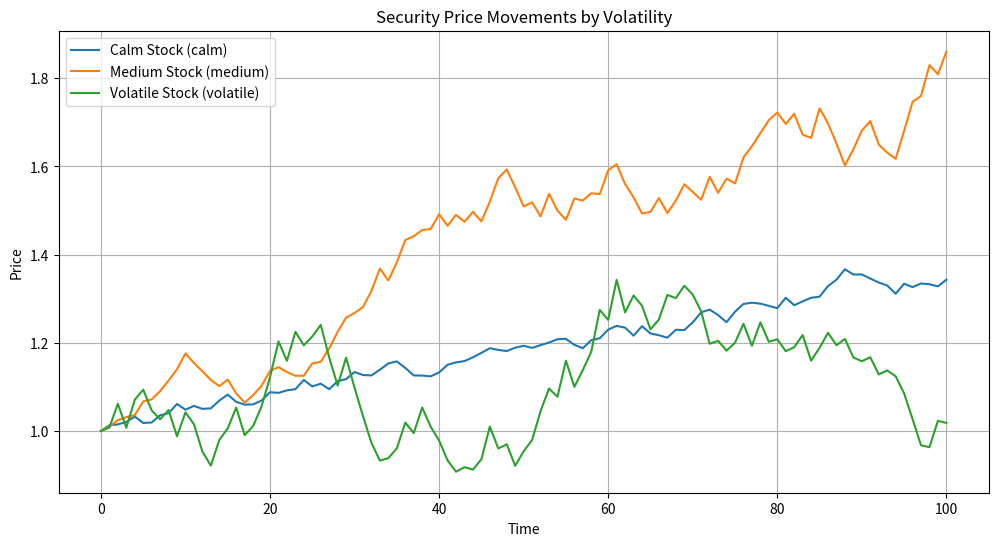

Here is the Python script that generated this plot:
from typing import Optional, Dict, List, Any
from dataclasses import dataclass
import numpy as np
import matplotlib.pyplot as plt
import random


class security:
    '''
    class that encapsulates the actions of a security, with ability to generate the next price
    '''
    def __init__(self, name: str, volatility: str):
        '''
        volatility can be "calm", "medium", "volatile", this affects how dramatic the price changes are
        '''
        self.name = name
        self.volatility = volatility
        self.volatility_levels = {
            "calm": 0.02,      # Increased from previous values
            "medium": 0.04,    # Increased from previous values
            "volatile": 0.08   # Increased from previous values
        }
        self.drift = 0.0002   # Slightly increased upward bias
        self.prices = [1.0]   # Starting price
        
    def generateNextPrice(self):
        '''
        generates the next price of the security
        '''
        volatility_factor = self.volatility_levels[self.volatility]
        # Modified to create more variability
        price_change = (random.uniform(-0.8, 1) * volatility_factor) + self.drift
        new_price = self.prices[-1] * (1 + price_change)
        self.prices.append(max(0.01, new_price))
    

def test_securities(num_iterations: int = 100):
    """
    Creates and plots securities with different volatility levels
    """
    securities = [
        security("Calm Stock", "calm"),
        security("Medium Stock", "medium"),
        security("Volatile Stock", "volatile")
    ]
    
    # Generate prices for each security
    for _ in range(num_iterations):
        for sec in securities:
            sec.generateNextPrice()
    
    # Plot the results
    plt.figure(figsize=(12, 6))
    for sec in securities:
        plt.plot(sec.prices, label=f"{sec.name} ({sec.volatility})")
    
    plt.title("Security Price Movements by Volatility")
    plt.xlabel("Time")
    plt.ylabel("Price")
    plt.legend()
    plt.grid(True)
    plt.show()

# Example usage:
if __name__ == "__main__":
    test_securities()





